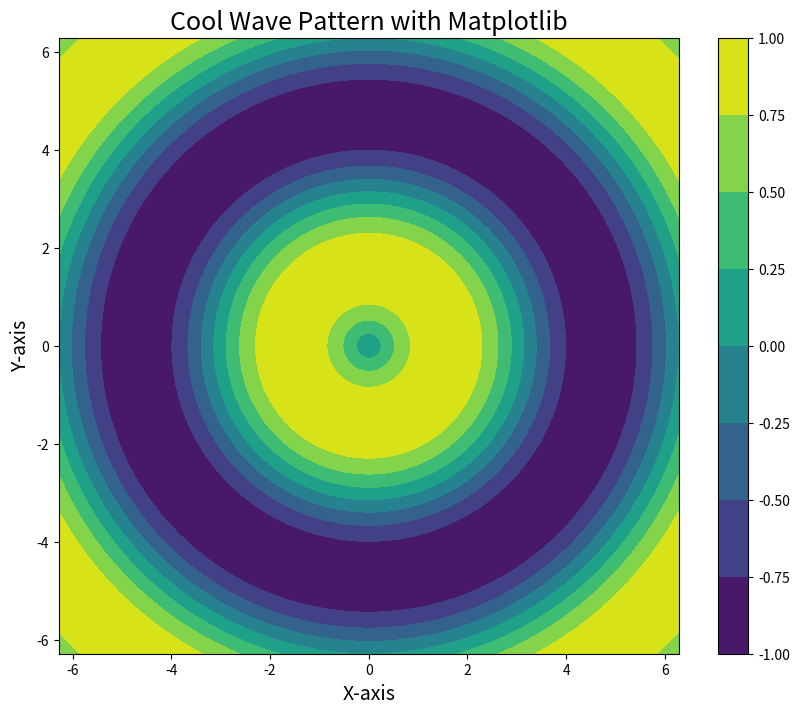

This chart was generated by the following Python code:
import matplotlib.pyplot as plt
import numpy as np

# Generate data
x = np.linspace(-2*np.pi, 2*np.pi, 1000)
y = np.linspace(-2*np.pi, 2*np.pi, 1000)
X, Y = np.meshgrid(x, y)
Z = np.sin(np.sqrt(X**2 + Y**2))

# Create the plot
plt.figure(figsize=(10, 8))
plt.contourf(X, Y, Z, cmap='viridis')
plt.colorbar()

# Add titles and labels
plt.title("Cool Wave Pattern with Matplotlib", fontsize=18)
plt.xlabel("X-axis", fontsize=14)
plt.ylabel("Y-axis", fontsize=14)

# Show the plot
plt.show()
